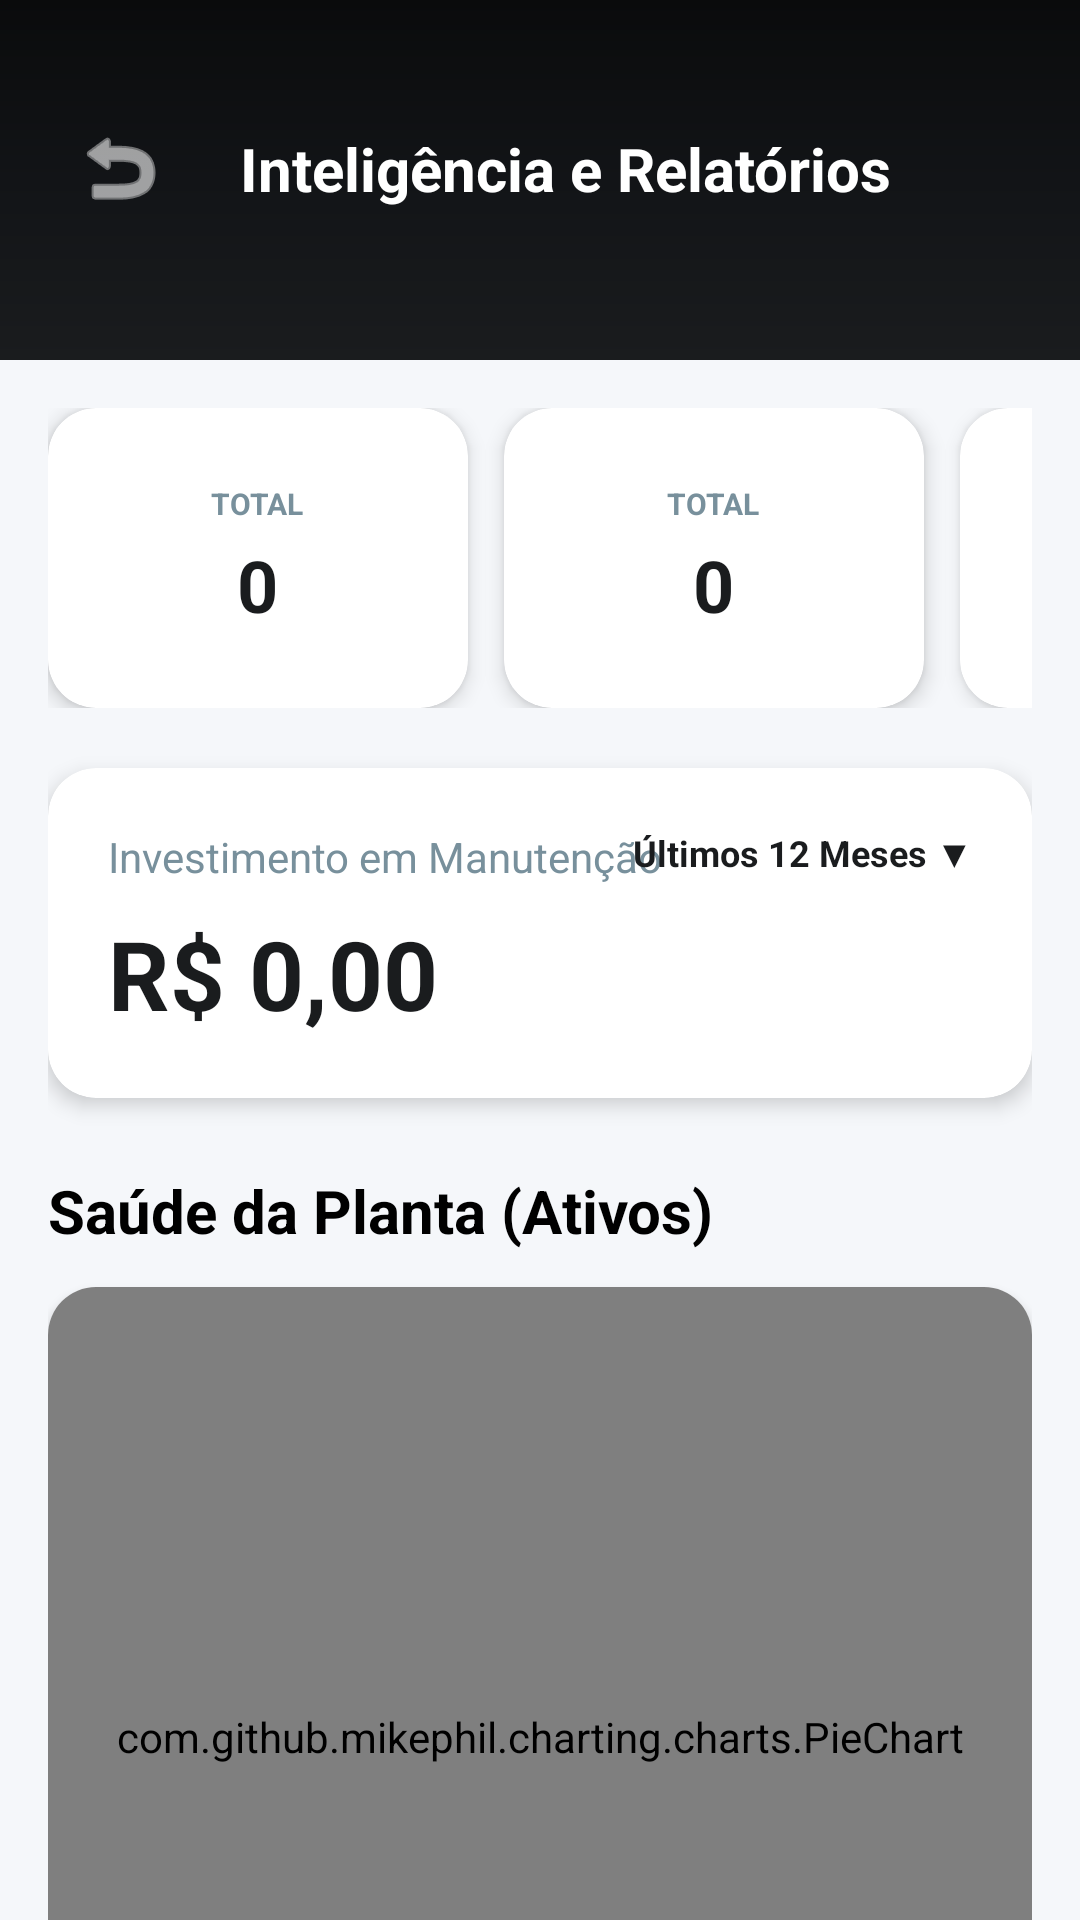

Produce the Android XML layout that renders to this screen, including the resource entries it uses.
<!-- AndroidManifest.xml: activity theme AppTheme -->
<!-- res/layout/activity_relatorios.xml -->
<?xml version="1.0" encoding="utf-8"?>
<androidx.constraintlayout.widget.ConstraintLayout xmlns:android="http://schemas.android.com/apk/res/android"
    xmlns:app="http://schemas.android.com/apk/res-auto"
    android:layout_width="match_parent"
    android:layout_height="match_parent"
    android:background="#F5F7FA">

    <View
        android:id="@+id/toolbar_bg"
        android:layout_width="match_parent"
        android:layout_height="120dp"
        android:background="@drawable/background"
        app:layout_constraintTop_toTopOf="parent" />

    <ImageButton
        android:id="@+id/ic_voltar"
        android:layout_width="48dp"
        android:layout_height="48dp"
        android:layout_marginStart="16dp"
        android:layout_marginTop="32dp"
        android:background="?attr/selectableItemBackgroundBorderless"
        android:src="@android:drawable/ic_menu_revert"
        app:tint="@color/white"
        app:layout_constraintStart_toStartOf="parent"
        app:layout_constraintTop_toTopOf="parent" />

    <TextView
        android:layout_width="wrap_content"
        android:layout_height="wrap_content"
        android:layout_marginStart="16dp"
        android:text="Inteligência e Relatórios"
        android:textColor="@color/white"
        android:textSize="20sp"
        android:textStyle="bold"
        app:layout_constraintBottom_toBottomOf="@id/ic_voltar"
        app:layout_constraintStart_toEndOf="@id/ic_voltar"
        app:layout_constraintTop_toTopOf="@id/ic_voltar" />

    <androidx.core.widget.NestedScrollView
        android:layout_width="match_parent"
        android:layout_height="0dp"
        app:layout_constraintBottom_toBottomOf="parent"
        app:layout_constraintTop_toBottomOf="@id/toolbar_bg">

        <LinearLayout
            android:layout_width="match_parent"
            android:layout_height="wrap_content"
            android:orientation="vertical"
            android:padding="16dp">

            
            <HorizontalScrollView
                android:layout_width="match_parent"
                android:layout_height="wrap_content"
                android:scrollbars="none">
                <LinearLayout
                    android:layout_width="wrap_content"
                    android:layout_height="wrap_content"
                    android:orientation="horizontal"
                    android:paddingBottom="12dp">

                    <include layout="@layout/card_kpi_small" android:id="@+id/kpi_total_equip" />
                    <include layout="@layout/card_kpi_small" android:id="@+id/kpi_total_manut" />
                    <include layout="@layout/card_kpi_small" android:id="@+id/kpi_total_setores" />
                    <include layout="@layout/card_kpi_small" android:id="@+id/kpi_total_estoque" />

                </LinearLayout>
            </HorizontalScrollView>

            
            <androidx.cardview.widget.CardView
                android:layout_width="match_parent"
                android:layout_height="wrap_content"
                android:layout_marginTop="8dp"
                app:cardCornerRadius="16dp"
                app:cardElevation="4dp">
                <LinearLayout
                    android:layout_width="match_parent"
                    android:layout_height="wrap_content"
                    android:orientation="vertical"
                    android:padding="20dp">

                    <RelativeLayout
                        android:layout_width="match_parent"
                        android:layout_height="wrap_content">
                        <TextView
                            android:layout_width="wrap_content"
                            android:layout_height="wrap_content"
                            android:text="Investimento em Manutenção"
                            android:textColor="@color/text_secondary"
                            android:textSize="14sp" />
                        <TextView
                            android:id="@+id/btn_filtro_periodo"
                            android:layout_width="wrap_content"
                            android:layout_height="wrap_content"
                            android:layout_alignParentEnd="true"
                            android:text="Últimos 12 Meses ▼"
                            android:textColor="@color/azul_imepac"
                            android:textStyle="bold"
                            android:textSize="12sp"
                            android:clickable="true"
                            android:focusable="true"/>
                    </RelativeLayout>

                    <TextView
                        android:id="@+id/txt_custo_total"
                        android:layout_width="wrap_content"
                        android:layout_height="wrap_content"
                        android:layout_marginTop="8dp"
                        android:text="R$ 0,00"
                        android:textColor="@color/azul_imepac"
                        android:textSize="32sp"
                        android:textStyle="bold" />
                </LinearLayout>
            </androidx.cardview.widget.CardView>

            
            <TextView
                style="@style/SectionTitle"
                android:layout_width="wrap_content"
                android:layout_height="wrap_content"
                android:layout_marginTop="24dp"
                android:text="Saúde da Planta (Ativos)" />

            <androidx.cardview.widget.CardView
                android:layout_width="match_parent"
                android:layout_height="300dp"
                android:layout_marginTop="12dp"
                app:cardCornerRadius="16dp">
                <com.github.mikephil.charting.charts.PieChart
                    android:id="@+id/pie_chart_status"
                    android:layout_width="match_parent"
                    android:layout_height="match_parent"
                    android:padding="16dp" />
            </androidx.cardview.widget.CardView>

            
            <TextView
                style="@style/SectionTitle"
                android:layout_width="wrap_content"
                android:layout_height="wrap_content"
                android:layout_marginTop="24dp"
                android:text="Gastos por Categoria" />

            <androidx.cardview.widget.CardView
                android:layout_width="match_parent"
                android:layout_height="300dp"
                android:layout_marginTop="12dp"
                app:cardCornerRadius="16dp">
                <com.github.mikephil.charting.charts.BarChart
                    android:id="@+id/bar_chart_custos"
                    android:layout_width="match_parent"
                    android:layout_height="match_parent"
                    android:padding="16dp" />
            </androidx.cardview.widget.CardView>

            <View android:layout_width="match_parent" android:layout_height="40dp" />
        </LinearLayout>
    </androidx.core.widget.NestedScrollView>

</androidx.constraintlayout.widget.ConstraintLayout>
<!-- res/layout/card_kpi_small.xml (included above) -->
<?xml version="1.0" encoding="utf-8"?>
<androidx.cardview.widget.CardView xmlns:android="http://schemas.android.com/apk/res/android"
    xmlns:app="http://schemas.android.com/apk/res-auto"
    android:layout_width="140dp"
    android:layout_height="100dp"
    android:layout_marginEnd="12dp"
    app:cardCornerRadius="16dp"
    app:cardElevation="4dp">

    <LinearLayout
        android:layout_width="match_parent"
        android:layout_height="match_parent"
        android:gravity="center"
        android:orientation="vertical"
        android:padding="12dp">

        <TextView
            android:id="@+id/txt_kpi_label"
            android:layout_width="wrap_content"
            android:layout_height="wrap_content"
            android:text="Total"
            android:textAllCaps="true"
            android:textColor="@color/text_secondary"
            android:textSize="10sp"
            android:textStyle="bold" />

        <TextView
            android:id="@+id/txt_kpi_value"
            android:layout_width="wrap_content"
            android:layout_height="wrap_content"
            android:layout_marginTop="4dp"
            android:text="0"
            android:textColor="@color/azul_imepac"
            android:textSize="24sp"
            android:textStyle="bold" />
    </LinearLayout>
</androidx.cardview.widget.CardView>
<!-- resources referenced by this layout -->
<resources>
  <color name="azul_imepac">#1A1C1E</color>
  <color name="text_secondary">#78909C</color>
  <color name="white">#FFFFFFFF</color>
  <!-- drawable background (drawable) -->
  <?xml version="1.0" encoding="utf-8"?>
  <shape xmlns:android="http://schemas.android.com/apk/res/android">
      <gradient
          android:startColor="#1A1C1E"
          android:centerColor="#121417"
          android:endColor="#0A0B0C"
          android:angle="90" />
  </shape>
  <style name="SectionTitle">
          <item name="android:layout_width">wrap_content</item>
          <item name="android:layout_height">wrap_content</item>
          <item name="android:textSize">20sp</item>
          <item name="android:textStyle">bold</item>
          <item name="android:textColor">@color/black</item>
      </style>
  <style name="AppTheme" parent="Theme.MaterialComponents.Light.NoActionBar">
          <item name="colorPrimary">@color/primary_dark</item>
          <item name="colorPrimaryDark">@color/primary_surface</item>
          <item name="colorAccent">@color/accent_teal</item>
      </style>
  <color name="black">#FF000000</color>
  <color name="primary_dark">#121417</color>
  <color name="primary_surface">#1A1C1E</color>
  <color name="accent_teal">#00BFA5</color>
</resources>
